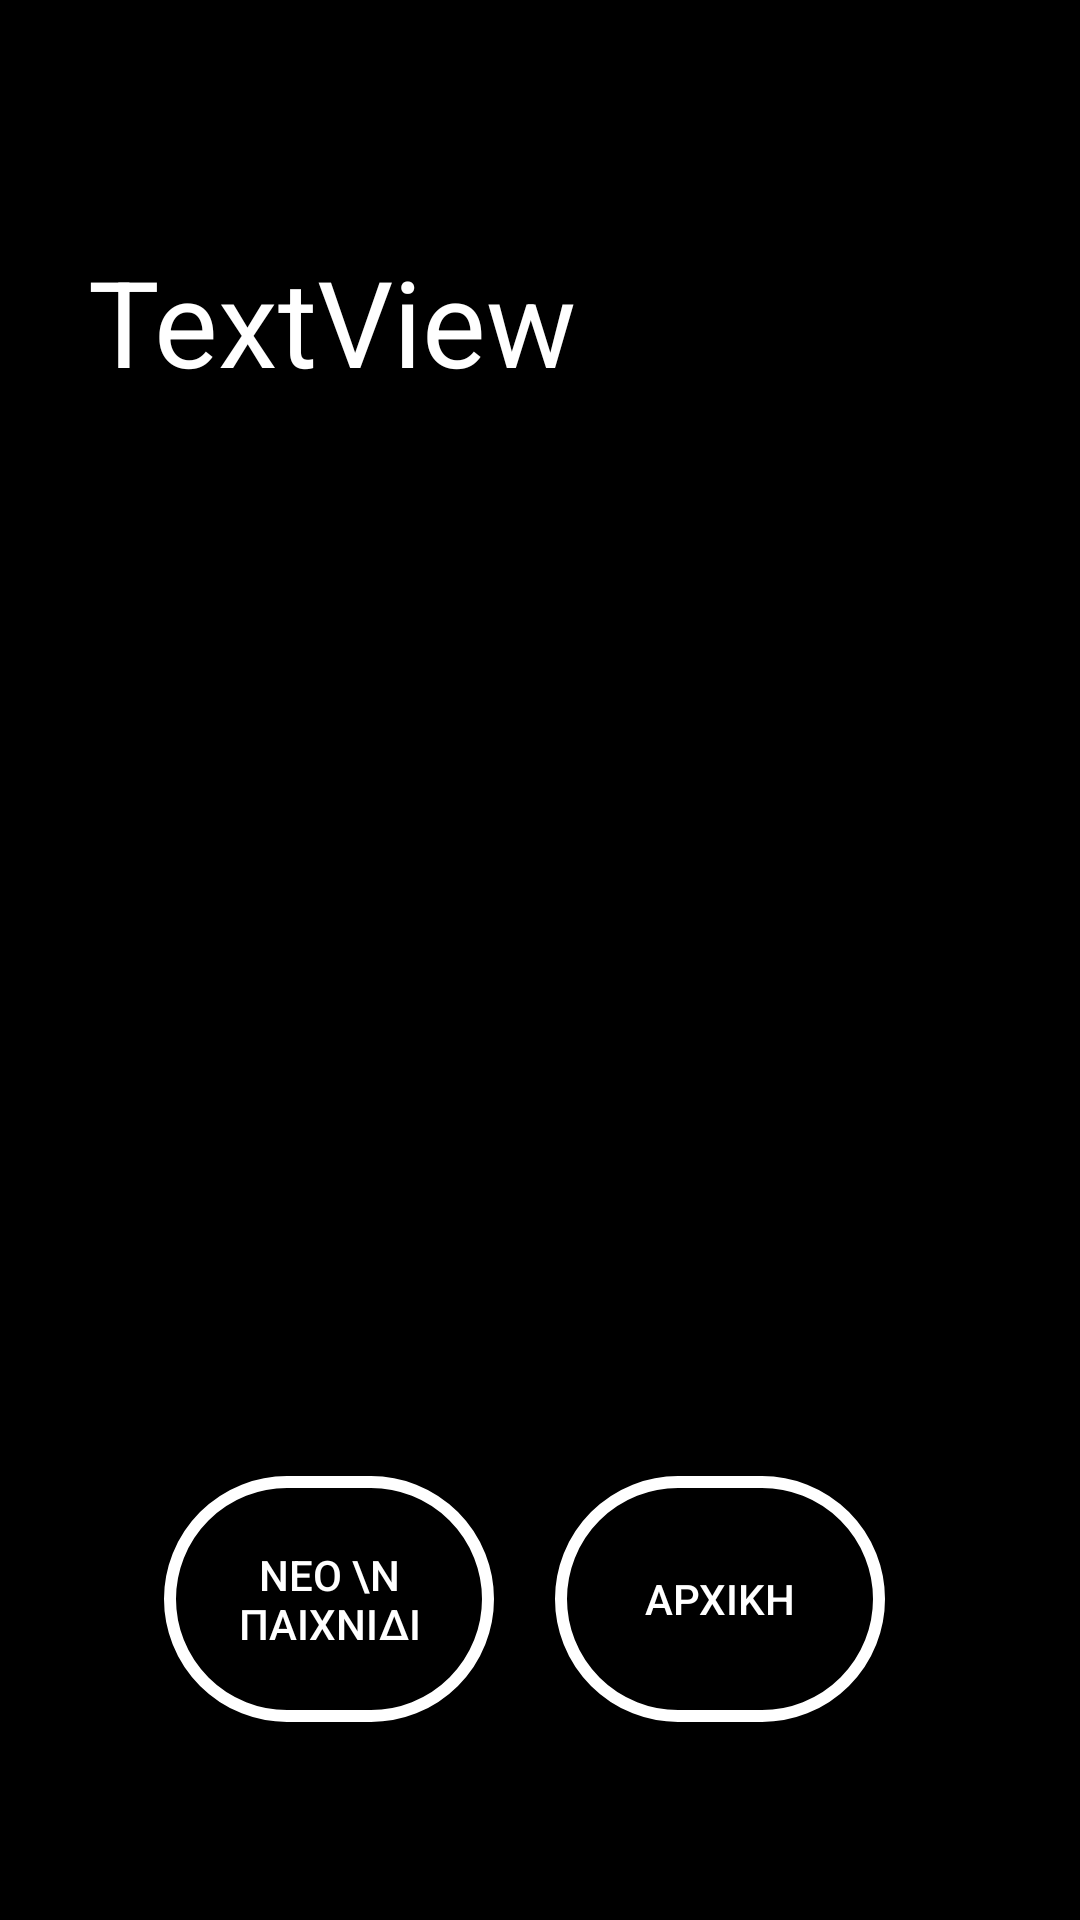

Here is an Android app screen rendered from its layout file. Give the layout XML and the strings, colors and styles it references.
<!-- AndroidManifest.xml: application theme Theme.Triliza -->
<!-- res/layout/activity_apotelesma.xml -->
<?xml version="1.0" encoding="utf-8"?>
<androidx.constraintlayout.widget.ConstraintLayout xmlns:android="http://schemas.android.com/apk/res/android"
    xmlns:app="http://schemas.android.com/apk/res-auto"
    xmlns:tools="http://schemas.android.com/tools"
    android:layout_width="match_parent"
    android:layout_height="match_parent"
    android:background="@color/black"
    tools:context=".apotelesma">

    <TextView
        android:id="@+id/textView3"

        android:layout_width="wrap_content"
        android:layout_height="wrap_content"
        android:text="TextView"
        android:textColor="@color/white"
        android:textSize="40dp"
        app:layout_constraintBottom_toBottomOf="parent"
        app:layout_constraintEnd_toEndOf="parent"
        app:layout_constraintHorizontal_bias="0.149"
        app:layout_constraintStart_toStartOf="parent"
        app:layout_constraintTop_toTopOf="parent"
        app:layout_constraintVertical_bias="0.137" />

    <android.widget.Button
        android:id="@+id/barxiki"
        android:layout_width="110dp"
        android:layout_height="82dp"
        android:background="@drawable/but_arxiki"
        android:text="ΑΡΧΙΚΗ"
        android:textColor="@color/white"
        app:layout_constraintBottom_toBottomOf="parent"
        app:layout_constraintEnd_toEndOf="parent"
        app:layout_constraintHorizontal_bias="0.74"
        app:layout_constraintStart_toStartOf="parent"
        app:layout_constraintTop_toTopOf="parent"
        app:layout_constraintVertical_bias="0.882"
        app:strokeColor="@color/white" />

    <android.widget.Button
        android:id="@+id/bpaixe"
        android:layout_width="110dp"
        android:layout_height="82dp"
        android:background="@drawable/but_arxiki"
        android:text="ΝΕΟ \n ΠΑΙΧΝΙΔΙ"
        android:textColor="@color/white"
        app:layout_constraintBottom_toBottomOf="parent"
        app:layout_constraintEnd_toEndOf="parent"
        app:layout_constraintHorizontal_bias="0.219"
        app:layout_constraintStart_toStartOf="parent"
        app:layout_constraintTop_toTopOf="parent"
        app:layout_constraintVertical_bias="0.882"
        app:strokeColor="@color/white" />
</androidx.constraintlayout.widget.ConstraintLayout>
<!-- resources referenced by this layout -->
<resources>
  <!-- drawable but_arxiki (drawable) -->
  <?xml version="1.0" encoding="utf-8"?>
  <selector xmlns:android="http://schemas.android.com/apk/res/android">
  
  
      <item android:state_pressed="true">
  
          <shape android:shape="rectangle">
  
              <solid android:color="@color/black"/>
              <corners android:radius="200dp"/>
  
              <stroke android:color="#c09b28" android:width="4dp"/>
  
          </shape>
  
  
  
      </item>
  
      <item android:state_focused="false">
  
          <shape android:shape="rectangle">
  
              <solid android:color="@color/black"/>
              <corners android:radius="200dp"/>
  
              <stroke android:color="@color/white" android:width="4dp"/>
  
          </shape>
  
      </item>
  
  
  
  
  
  </selector>
  <style name="Theme.Triliza" parent="Theme.MaterialComponents.DayNight.DarkActionBar">
          
          <item name="colorPrimary">@color/purple_500</item>
          <item name="colorPrimaryVariant">@color/purple_700</item>
          <item name="colorOnPrimary">@color/white</item>
          
          <item name="colorSecondary">@color/teal_200</item>
          <item name="colorSecondaryVariant">@color/teal_700</item>
          <item name="colorOnSecondary">@color/black</item>
          
          <item name="android:statusBarColor" tools:targetApi="l">?attr/colorPrimaryVariant</item>
          
      </style>
  <!-- not gathered from this repository: default colours our renderer supplied (Android Studio template values) -->
  <color name="purple_500">#FF6200EE</color>
  <color name="purple_700">#FF3700B3</color>
  <color name="teal_200">#FF03DAC5</color>
  <color name="teal_700">#FF018786</color>
  <color name="black">#FF000000</color>
  <color name="white">#FFFFFFFF</color>
</resources>
